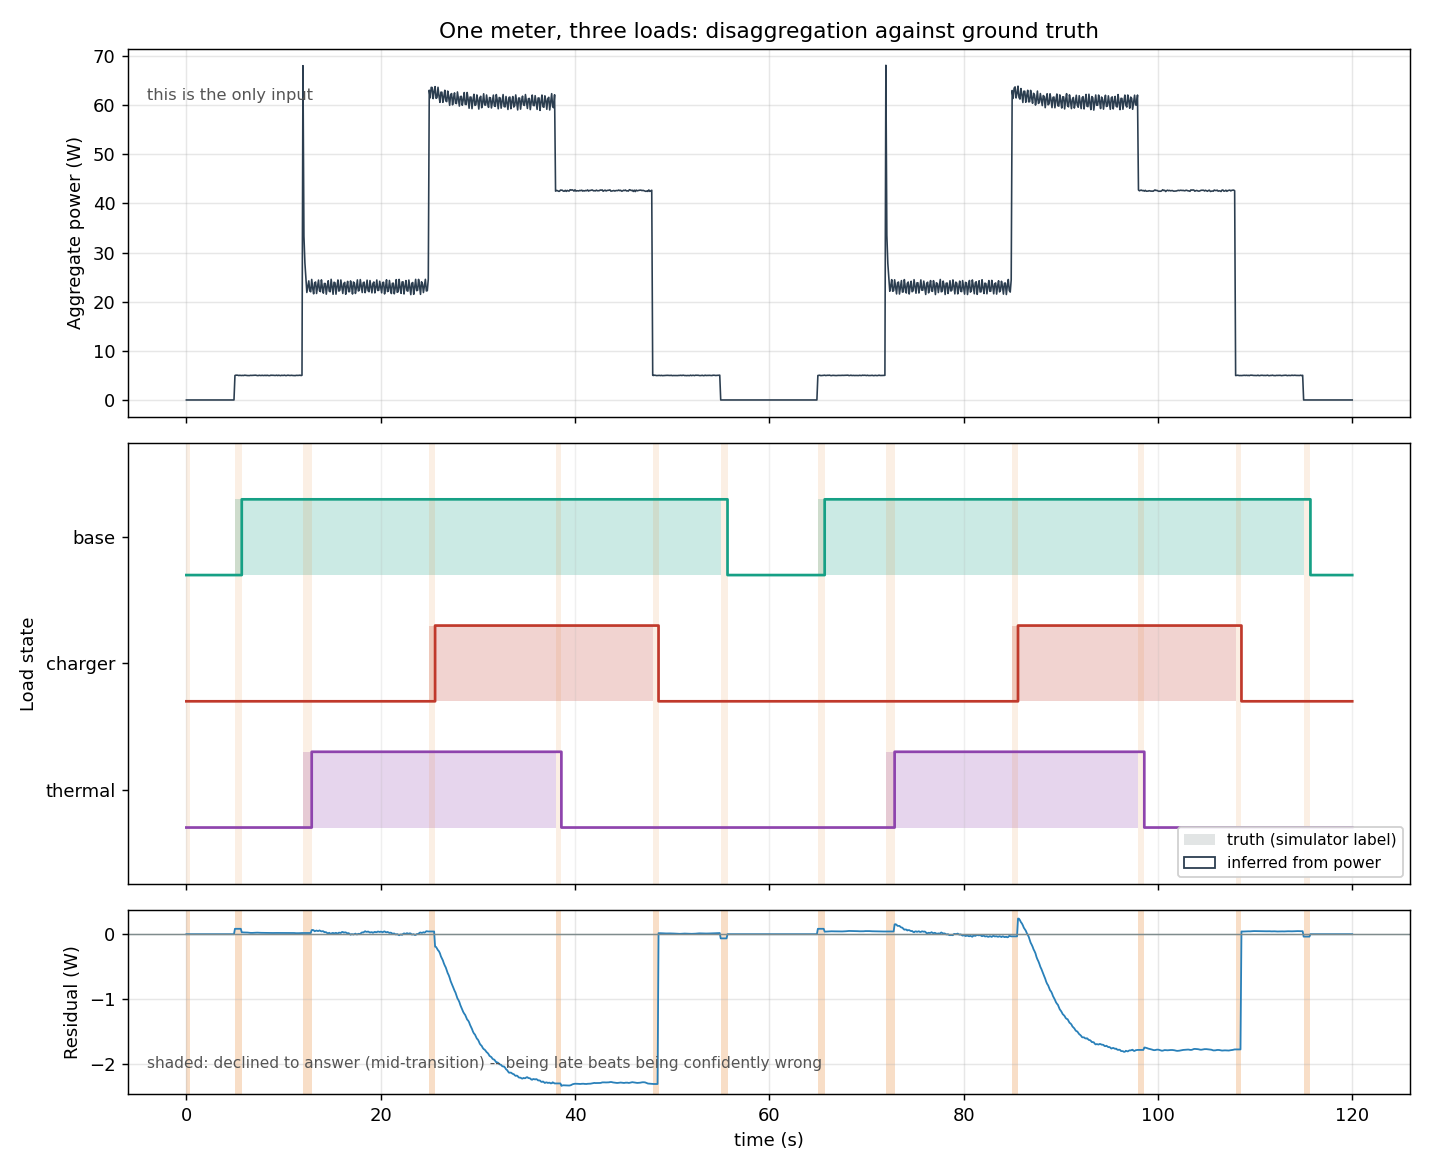

The table this chart was drawn from, first rows:
t_ms, power_w, truth, inferred, confident, phase, residual_w, est_base, est_charger, est_thermal
0, 0.0000, off, off, 0, settling, 0.0000, 5.000, 40, 18
100, 0.0000, off, off, 0, settling, 0.0000, 5.000, 40, 18
200, 0.0000, off, off, 0, settling, 0.0000, 5.000, 40, 18
300, 0.0000, off, off, 0, settling, 0.0000, 5.000, 40, 18
400, 0.0000, off, off, 1, steady, 0.0000, 5.000, 40, 18
500, 0.0000, off, off, 1, steady, 0.0000, 5.000, 40, 18
600, 0.0000, off, off, 1, steady, 0.0000, 5.000, 40, 18
700, 0.0000, off, off, 1, steady, 0.0000, 5.000, 40, 18
800, 0.0000, off, off, 1, steady, 0.0000, 5.000, 40, 18
900, 0.0000, off, off, 1, steady, 0.0000, 5.000, 40, 18
1000, 0.0000, off, off, 1, steady, 0.0000, 5.000, 40, 18
1100, 0.0000, off, off, 1, steady, 0.0000, 5.000, 40, 18
1200, 0.0000, off, off, 1, steady, 0.0000, 5.000, 40, 18
1300, 0.0000, off, off, 1, steady, 0.0000, 5.000, 40, 18
1400, 0.0000, off, off, 1, steady, 0.0000, 5.000, 40, 18
1500, 0.0000, off, off, 1, steady, 0.0000, 5.000, 40, 18
1600, 0.0000, off, off, 1, steady, 0.0000, 5.000, 40, 18
1700, 0.0000, off, off, 1, steady, 0.0000, 5.000, 40, 18
1800, 0.0000, off, off, 1, steady, 0.0000, 5.000, 40, 18
1900, 0.0000, off, off, 1, steady, 0.0000, 5.000, 40, 18
2000, 0.0000, off, off, 1, steady, 0.0000, 5.000, 40, 18
2100, 0.0000, off, off, 1, steady, 0.0000, 5.000, 40, 18
2200, 0.0000, off, off, 1, steady, 0.0000, 5.000, 40, 18
2300, 0.0000, off, off, 1, steady, 0.0000, 5.000, 40, 18
2400, 0.0000, off, off, 1, steady, 0.0000, 5.000, 40, 18
2500, 0.0000, off, off, 1, steady, 0.0000, 5.000, 40, 18
2600, 0.0000, off, off, 1, steady, 0.0000, 5.000, 40, 18
2700, 0.0000, off, off, 1, steady, 0.0000, 5.000, 40, 18
2800, 0.0000, off, off, 1, steady, 0.0000, 5.000, 40, 18
2900, 0.0000, off, off, 1, steady, 0.0000, 5.000, 40, 18
3000, 0.0000, off, off, 1, steady, 0.0000, 5.000, 40, 18
3100, 0.0000, off, off, 1, steady, 0.0000, 5.000, 40, 18
3200, 0.0000, off, off, 1, steady, 0.0000, 5.000, 40, 18
3300, 0.0000, off, off, 1, steady, 0.0000, 5.000, 40, 18
3400, 0.0000, off, off, 1, steady, 0.0000, 5.000, 40, 18
3500, 0.0000, off, off, 1, steady, 0.0000, 5.000, 40, 18
3600, 0.0000, off, off, 1, steady, 0.0000, 5.000, 40, 18
3700, 0.0000, off, off, 1, steady, 0.0000, 5.000, 40, 18
3800, 0.0000, off, off, 1, steady, 0.0000, 5.000, 40, 18
3900, 0.0000, off, off, 1, steady, 0.0000, 5.000, 40, 18
4000, 0.0000, off, off, 1, steady, 0.0000, 5.000, 40, 18
4100, 0.0000, off, off, 1, steady, 0.0000, 5.000, 40, 18
4200, 0.0000, off, off, 1, steady, 0.0000, 5.000, 40, 18
4300, 0.0000, off, off, 1, steady, 0.0000, 5.000, 40, 18
4400, 0.0000, off, off, 1, steady, 0.0000, 5.000, 40, 18
4500, 0.0000, off, off, 1, steady, 0.0000, 5.000, 40, 18
4600, 0.0000, off, off, 1, steady, 0.0000, 5.000, 40, 18
4700, 0.0000, off, off, 1, steady, 0.0000, 5.000, 40, 18
4800, 0.0000, off, off, 1, steady, 0.0000, 5.000, 40, 18
4900, 0.0000, off, off, 1, steady, 0.0000, 5.000, 40, 18
5000, 4.978, base, off, 0, steady, 0.0830, 5.000, 40, 18
5100, 5.05, base, off, 0, transient, 0.0830, 5.000, 40, 18
5200, 5.037, base, off, 0, transient, 0.0830, 5.000, 40, 18
5300, 5.035, base, off, 0, transient, 0.0830, 5.000, 40, 18
5400, 4.968, base, off, 0, transient, 0.0830, 5.000, 40, 18
5500, 5.024, base, off, 0, transient, 0.0830, 5.000, 40, 18
5600, 4.986, base, off, 0, transient, 0.0830, 5.000, 40, 18
5700, 4.977, base, base, 1, steady, 0.0284, 4.982, 40, 18
5800, 5.003, base, base, 1, steady, 0.0273, 4.982, 40, 18
5900, 4.978, base, base, 1, steady, 0.0262, 4.982, 40, 18
... 1,741 more rows
